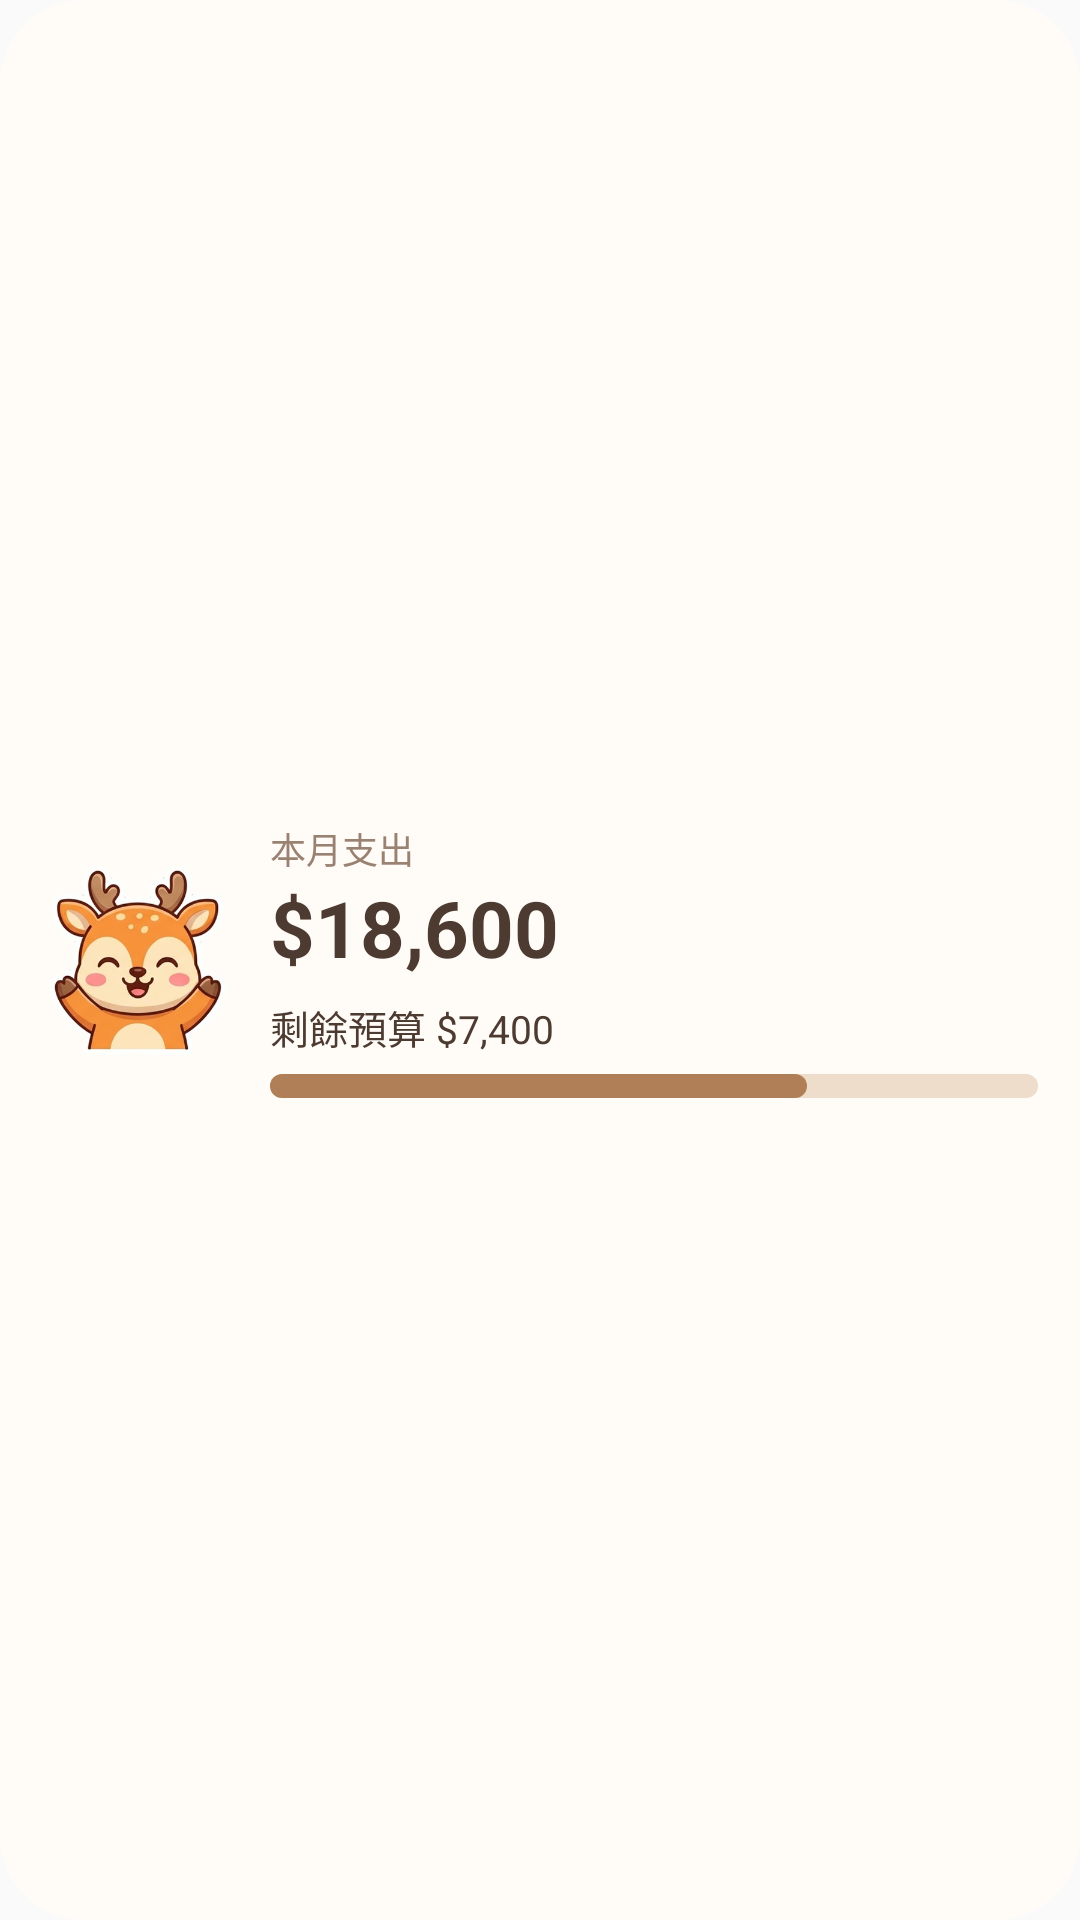

This screen was rendered from an Android layout file. Write that file and the resources it references.
<!-- AndroidManifest.xml: application theme Theme.MoneyBook -->
<!-- res/layout/widget_preview_month.xml -->
<?xml version="1.0" encoding="utf-8"?>
<LinearLayout xmlns:android="http://schemas.android.com/apk/res/android"
    android:layout_width="match_parent"
    android:layout_height="match_parent"
    android:background="@drawable/wp_card"
    android:gravity="center_vertical"
    android:orientation="horizontal"
    android:padding="14dp">
    <ImageView
        android:layout_width="64dp"
        android:layout_height="64dp"
        android:layout_marginEnd="12dp"
        android:src="@drawable/mascot_deer_happy" />
    <LinearLayout
        android:layout_width="match_parent"
        android:layout_height="wrap_content"
        android:orientation="vertical">
        <TextView
        android:layout_width="wrap_content"
        android:layout_height="wrap_content"
        android:text="本月支出"
        android:textSize="12sp"
        android:textColor="@color/wp_sub"
        android:maxLines="1" />
        <TextView
        android:layout_width="wrap_content"
        android:layout_height="wrap_content"
        android:text="$18,600"
        android:textSize="26sp"
        android:textColor="@color/wp_ink"
        android:maxLines="1"
        android:textStyle="bold" />
        <TextView
        android:layout_width="wrap_content"
        android:layout_height="wrap_content"
        android:text="剩餘預算 $7,400"
        android:textSize="13sp"
        android:textColor="@color/wp_ink"
        android:maxLines="1"
        android:layout_marginTop="6dp" />
        <LinearLayout
        android:layout_width="match_parent"
        android:layout_height="8dp"
        android:layout_marginTop="6dp"
        android:background="@drawable/wp_track"
        android:orientation="horizontal">
        <FrameLayout android:layout_width="0dp" android:layout_height="match_parent" android:layout_weight="7" android:background="@drawable/wp_fill" />
        <FrameLayout android:layout_width="0dp" android:layout_height="match_parent" android:layout_weight="3" />
    </LinearLayout>
    </LinearLayout>
</LinearLayout>
<!-- resources referenced by this layout -->
<resources>
  <color name="wp_ink">#4D3B31</color>
  <color name="wp_sub">#9A8272</color>
  <!-- drawable mascot_deer_happy: png bitmap (drawable-nodpi, 166547 bytes) -->
  <!-- drawable wp_card (drawable) -->
  <?xml version="1.0" encoding="utf-8"?>
  <shape xmlns:android="http://schemas.android.com/apk/res/android" android:shape="rectangle">
      <solid android:color="@color/wp_card" />
      <corners android:radius="@android:dimen/system_app_widget_background_radius" />
  </shape>
  <!-- drawable wp_fill (drawable) -->
  <?xml version="1.0" encoding="utf-8"?>
  <shape xmlns:android="http://schemas.android.com/apk/res/android" android:shape="rectangle">
      <solid android:color="@color/wp_primary" />
      <corners android:radius="4dp" />
  </shape>
  <!-- drawable wp_track (drawable) -->
  <?xml version="1.0" encoding="utf-8"?>
  <shape xmlns:android="http://schemas.android.com/apk/res/android" android:shape="rectangle">
      <solid android:color="@color/wp_soft" />
      <corners android:radius="4dp" />
  </shape>
  <style name="Theme.MoneyBook" parent="android:Theme.Material.Light.NoActionBar" />
  <color name="wp_card">#FFFCF8</color>
  <color name="wp_primary">#B07F57</color>
  <color name="wp_soft">#EFDDCB</color>
</resources>
